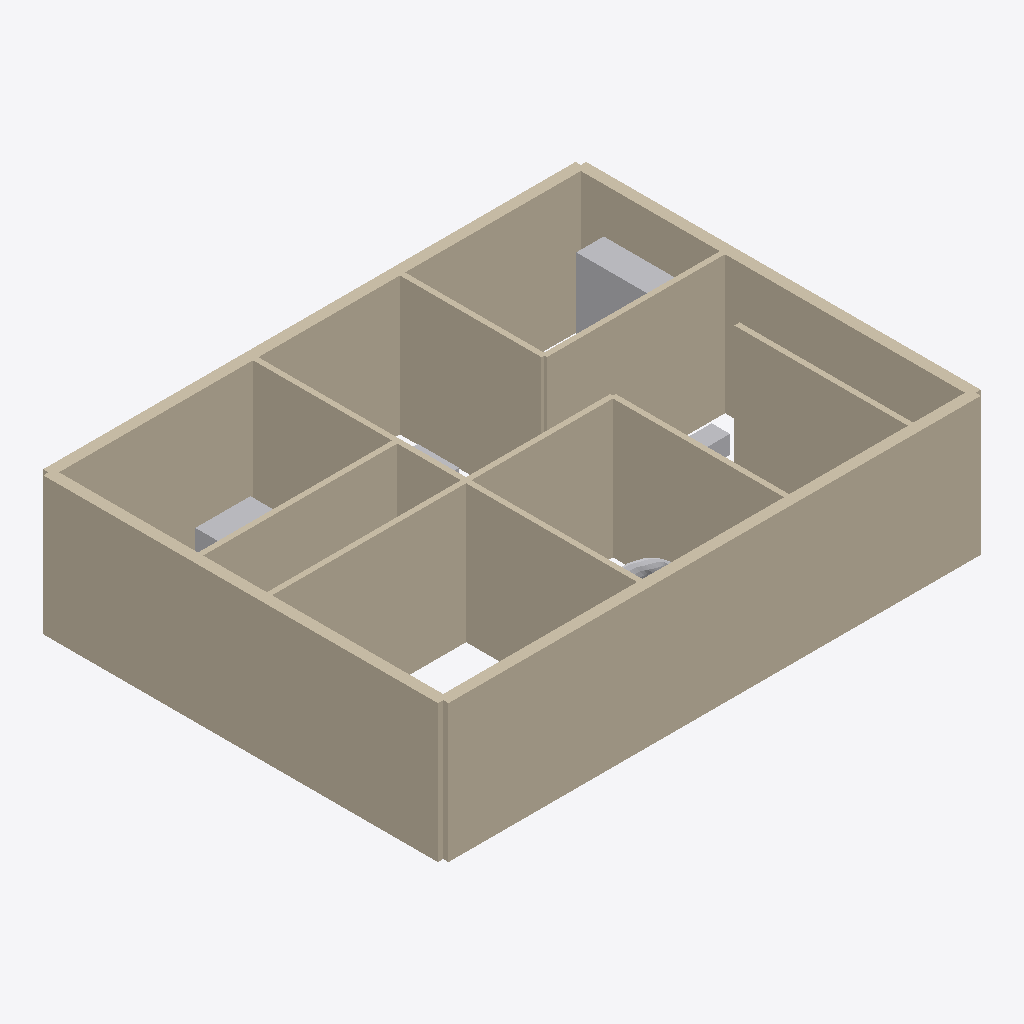
Isometric view of an IFC building model (IFC-SPF (STEP), schema IFC4, length unit metre), seen from the south-west, elements coloured by IFC class (only those large enough to see are counted): 23 walls (beige), 5 other elements (light grey).
Extent 1.3 m × 1.0 m × 0.3 m (x, y, z). Storeys (1): Ground Floor at 0.00 m. Elements (40): 23 IfcWallStandardCase, 12 IfcFurniture, 3 IfcSanitaryTerminal, 2 IfcElectricAppliance.

HEADER;
FILE_DESCRIPTION(('ViewDefinition [CoordinationView]'),'2;1');
FILE_NAME('','2026-06-09T21:56:07',(''),(''),'IfcOpenShell 0.8.4-e8eb5e4','IfcOpenShell 0.8.4-e8eb5e4','');
FILE_SCHEMA(('IFC4'));
ENDSEC;
DATA;
#11=IFCPROJECT('23tzKN_VT4O9oZkcxt_LVJ',#5,'3 BHK Apartment Plan',$,$,$,$,(#10),#7);
#13=IFCSITE('0i$O0KZIP63PYLpgz5PtVm',$,'Site',$,$,#12,$,$,$,$,$,$,$,$);
#15=IFCBUILDING('0pZQ89ASvCeOVspWeF1hse',$,'Structure',$,$,#14,$,$,$,$,$,$);
#17=IFCBUILDINGSTOREY('1q3agZg653rQnWp8pXEeva',$,'Ground Floor',$,$,#16,$,$,$,$);
#511=IFCWALLSTANDARDCASE('3nlqX0Klr6wxpQ1lWge$Iv',$,'ext_bottom_1',$,$,#510,#534,$,$);
#25=IFCWALLSTANDARDCASE('3uxNLLiMr5C8zIYTQq95Ld',$,'ext_left_1',$,$,#24,#48,$,$);
#565=IFCWALLSTANDARDCASE('0YluNCasPDEQ9ou8lGzXFY',$,'ext_bottom_2',$,$,#564,#588,$,$);
#133=IFCWALLSTANDARDCASE('13tWtpfsj99uYcWARtmlzc',$,'ext_left_3',$,$,#132,#156,$,$);
#619=IFCWALLSTANDARDCASE('1$7wI0n41EgxuHGv_ZNxM1',$,'ext_bottom_3',$,$,#618,#642,$,$);
#781=IFCWALLSTANDARDCASE('2F83PhmcXDsP_kci4AOUsF',$,'int_mb_toilet',$,$,#780,#804,$,$);
#187=IFCWALLSTANDARDCASE('1VQyi9hSz8aRaDoEOb3sXS',$,'ext_top_1',$,$,#186,#210,$,$);
#997=IFCWALLSTANDARDCASE('3GqId$yyDFxg9obNs$ljxu',$,'int_b2_toilet2',$,$,#996,#1020,$,$);
#943=IFCWALLSTANDARDCASE('22Sin_LWrDteRSvJ6U4nIb',$,'int_din_b2',$,$,#942,#966,$,$);
#295=IFCWALLSTANDARDCASE('1Jr7f8Qir6be8YQaTm68pv',$,'ext_top_3',$,$,#294,#318,$,$);
#727=IFCWALLSTANDARDCASE('117rYmnvf3QwZZrLpEaGZj',$,'int_mb_liv',$,$,#726,#750,$,$);
#1051=IFCWALLSTANDARDCASE('1ZvD$mC1nDIvokxzkvcIOE',$,'int_liv_kit',$,$,#1050,#1074,$,$);
#1105=IFCWALLSTANDARDCASE('2AOvNp_xv3JvxWJ_8r5pSj',$,'int_kit_util',$,$,#1104,#1128,$,$);
#241=IFCWALLSTANDARDCASE('0nRXe2GMz7aeZD7P7ZwtsU',$,'ext_top_2',$,$,#240,#264,$,$);
#835=IFCWALLSTANDARDCASE('0Zgcxli_b9xOu_S1uucXEr',$,'int_toilet_b1',$,$,#834,#858,$,$);
#1213=IFCWALLSTANDARDCASE('2QT25jfNr8zv86r7JZx7eq',$,'int_liv_din_beam',$,$,#1212,#1236,$,$);
#79=IFCWALLSTANDARDCASE('3o65ngk5n2wfbxEu67sAtA',$,'ext_left_2',$,$,#78,#102,$,$);
#889=IFCWALLSTANDARDCASE('2Mr8zgxAr4s92DFF3tV4lm',$,'int_b1_din',$,$,#888,#912,$,$);
#457=IFCWALLSTANDARDCASE('1OXIkBdoH5gerBveRz3FEt',$,'ext_right_3',$,$,#456,#480,$,$);
#673=IFCWALLSTANDARDCASE('0Ll0j1iYX5$ud5W$y$4wJS',$,'ext_bottom_4',$,$,#672,#696,$,$);
#349=IFCWALLSTANDARDCASE('1f9b9pZsD1kRxasRi8ZhNv',$,'ext_right_1',$,$,#348,#372,$,$);
#403=IFCWALLSTANDARDCASE('3H3OmPiqrBI8W3UeJUznOq',$,'ext_right_2',$,$,#402,#426,$,$);
#72801=IFCFURNITURE('1hFyaC4knF2uEH7xNU4_91',$,'int_b2_ward',$,$,#72800,#72854,$,.SHELF.);
#1159=IFCWALLSTANDARDCASE('0367nJBdX38uDnKAT6SzRX',$,'int_pooja_din',$,$,#1158,#1182,$,$);
#72901=IFCFURNITURE('1ve$ZGJmr0ZRwaNTwEJXFE',$,'int_b1_desk',$,$,#72900,#72940,$,.DESK.);
#72518=IFCSANITARYTERMINAL('11gh7d4w5Cfey_QypahgsW',$,'int_t2_wc',$,$,#72517,#72556,$,.TOILETPAN.);
#1721=IFCFURNITURE('1kWAENFPr8zwVUPbzzUKDi',$,'int_liv_sofa',$,$,#1720,#72429,$,.SOFA.);
#72433=IFCFURNITURE('1qMib0DOH4iP$2Q$PHrMV6',$,'int_din_tab',$,$,#72432,#72472,$,.TABLE.);
ENDSEC;
